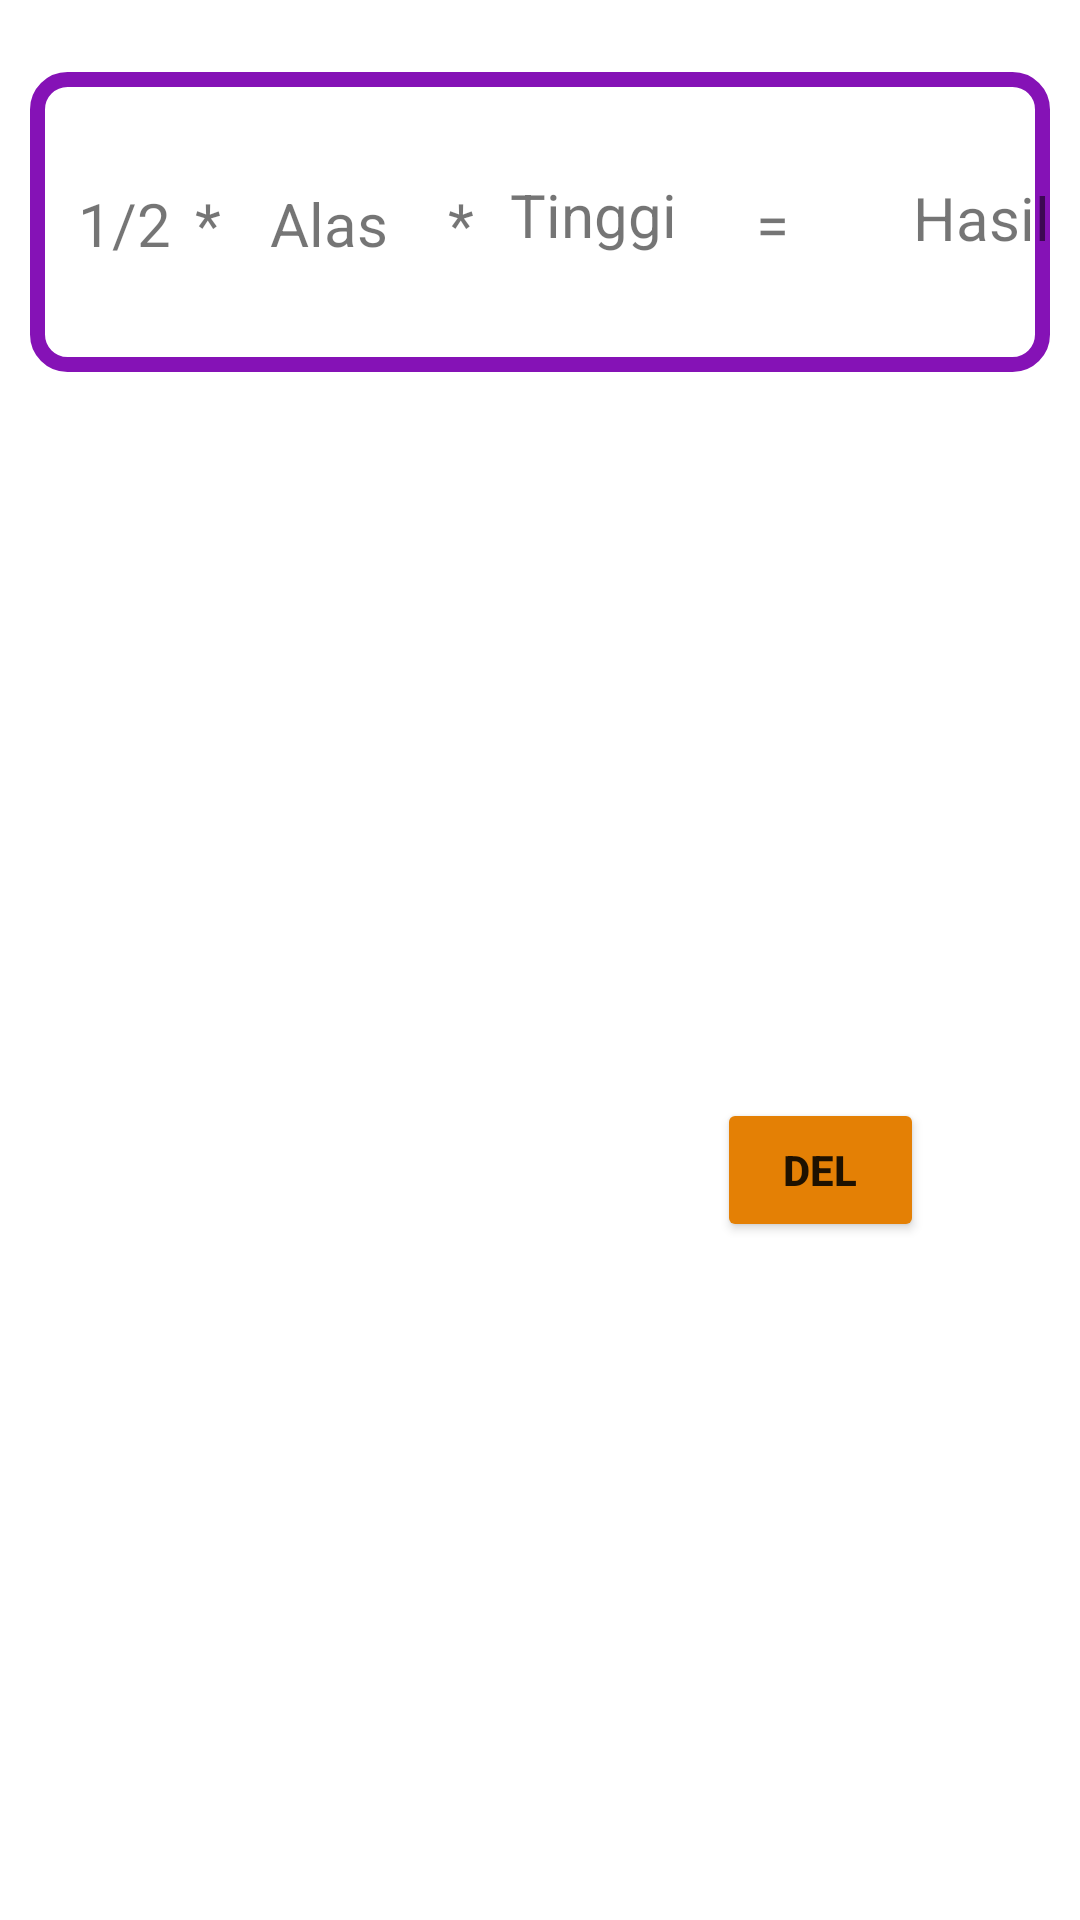

The Android layout XML behind this screen, and the referenced resources:
<!-- AndroidManifest.xml: application theme Theme.LatihanUpk -->
<!-- res/layout/activity_adapter.xml -->
<?xml version="1.0" encoding="utf-8"?>
<androidx.constraintlayout.widget.ConstraintLayout xmlns:android="http://schemas.android.com/apk/res/android"
    xmlns:app="http://schemas.android.com/apk/res-auto"
    xmlns:tools="http://schemas.android.com/tools"
    android:layout_width="match_parent"
    android:layout_height="wrap_content"
    tools:context=".HasilAdapter">


    <androidx.constraintlayout.widget.ConstraintLayout
        android:id="@+id/Tview"
        android:layout_width="340dp"
        android:layout_height="100dp"
        android:layout_marginTop="24dp"
        android:background="@drawable/background"
        app:layout_constraintEnd_toEndOf="parent"
        app:layout_constraintStart_toStartOf="parent"
        app:layout_constraintTop_toTopOf="parent">

        <TextView
            android:id="@+id/textView"
            android:layout_width="wrap_content"
            android:layout_height="wrap_content"
            android:layout_marginStart="16dp"
            android:text="1/2"
            android:textSize="20dp"
            app:layout_constraintBottom_toBottomOf="parent"
            app:layout_constraintStart_toStartOf="parent"
            app:layout_constraintTop_toTopOf="parent"
            app:layout_constraintVertical_bias="0.506"/>

        <TextView
            android:id="@+id/textView2"
            android:layout_width="wrap_content"
            android:layout_height="wrap_content"
            android:layout_marginStart="8dp"
            android:text="*"
            android:textSize="20dp"
            app:layout_constraintBottom_toBottomOf="parent"
            app:layout_constraintStart_toEndOf="@+id/textView"
            app:layout_constraintTop_toTopOf="parent"
            app:layout_constraintVertical_bias="0.506" />

        <TextView
            android:id="@+id/bilAlas"
            android:layout_width="wrap_content"
            android:layout_height="wrap_content"
            android:layout_marginStart="80dp"
            android:text="Alas"
            android:textSize="20dp"
            app:layout_constraintBottom_toBottomOf="parent"
            app:layout_constraintStart_toStartOf="parent"
            app:layout_constraintTop_toTopOf="parent"
            app:layout_constraintVertical_bias="0.506"/>

        <TextView
            android:id="@+id/textView4"
            android:layout_width="wrap_content"
            android:layout_height="wrap_content"
            android:layout_marginStart="20dp"
            android:text="*"
            android:textSize="20dp"
            app:layout_constraintBottom_toBottomOf="parent"
            app:layout_constraintStart_toEndOf="@+id/bilAlas"
            app:layout_constraintTop_toTopOf="parent"
            app:layout_constraintVertical_bias="0.506"  />

        <TextView
            android:id="@+id/biltinggi"
            android:layout_width="66dp"
            android:layout_height="30dp"
            android:layout_marginStart="12dp"
            android:text="Tinggi"
            android:textSize="20dp"
            app:layout_constraintBottom_toBottomOf="parent"
            app:layout_constraintStart_toEndOf="@+id/textView4"
            app:layout_constraintTop_toTopOf="parent"
            app:layout_constraintVertical_bias="0.485" />

        <TextView
            android:id="@+id/textView8"
            android:layout_width="wrap_content"
            android:layout_height="wrap_content"
            android:layout_marginStart="16dp"
            android:text="="
            android:textSize="20dp"
            app:layout_constraintBottom_toBottomOf="parent"
            app:layout_constraintStart_toEndOf="@+id/biltinggi"
            app:layout_constraintTop_toTopOf="parent"
            app:layout_constraintVertical_bias="0.506" />
        <TextView
            android:id="@+id/THasil"
            android:layout_width="wrap_content"
            android:layout_height="wrap_content"
            android:layout_marginStart="16dp"
            android:layout_marginend="36dp"
            android:text="Hasil"
            android:textSize="20dp"
            app:layout_constraintBottom_toBottomOf="parent"
            app:layout_constraintEnd_toEndOf="parent"
            app:layout_constraintTop_toTopOf="parent"
            app:layout_constraintVertical_bias="0.479"  />
    </androidx.constraintlayout.widget.ConstraintLayout>

    <Button
        android:id="@+id/bthps"
        android:layout_width="69dp"
        android:layout_height="48dp"
        android:layout_marginTop="16dp"
        android:layout_marginEnd="52dp"
        android:backgroundTint="#E48005"
        android:text="DEl"
        android:textStyle="bold"
        app:layout_constraintBottom_toBottomOf="parent"
        app:layout_constraintEnd_toEndOf="parent"
        app:layout_constraintTop_toBottomOf="@+id/Tview" />

</androidx.constraintlayout.widget.ConstraintLayout>
<!-- resources referenced by this layout -->
<resources>
  <!-- drawable background (drawable) -->
  <?xml version="1.0" encoding="utf-8"?>
  <shape xmlns:android="http://schemas.android.com/apk/res/android">
      <stroke android:color="#8512B6"
          android:width="5dp"/>
      <corners android:radius="10dp"/>
  </shape>
  <style name="Theme.LatihanUpk" parent="Theme.MaterialComponents.DayNight.DarkActionBar">
          
          <item name="colorPrimary">@color/purple_500</item>
          <item name="colorPrimaryVariant">@color/purple_700</item>
          <item name="colorOnPrimary">@color/white</item>
          
          <item name="colorSecondary">@color/teal_200</item>
          <item name="colorSecondaryVariant">@color/teal_700</item>
          <item name="colorOnSecondary">@color/black</item>
          
          <item name="android:statusBarColor" tools:targetApi="l">?attr/colorPrimaryVariant</item>
          
      </style>
  <!-- not gathered from this repository: default colours our renderer supplied (Android Studio template values) -->
  <color name="purple_500">#FF6200EE</color>
  <color name="purple_700">#FF3700B3</color>
  <color name="teal_200">#FF03DAC5</color>
  <color name="teal_700">#FF018786</color>
  <color name="black">#FF000000</color>
  <color name="white">#FFFFFFFF</color>
</resources>
